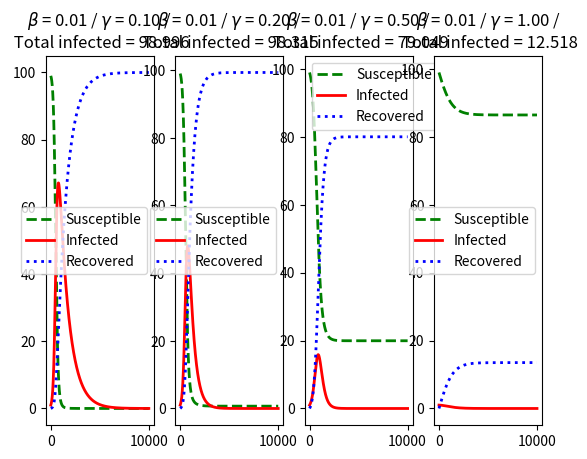

Source code (Python):
"""
3.5B
SIR Model

Params:
S -- susceptible
I -- infected
R -- recovered
beta -- infection rate
gamma -- recovery rate

ODEs:
dS / dt = -beta * S * I
dI / dt = beta * S * I - gamma * I
dR / dt = gamma * I
dS/dt + dI/dt + dR/dt = 0

Results for different gamma values are compared in this code.
"""

import numpy as np
import matplotlib.pyplot as plt

# init. params
dt = 0.01
Tmax = 10000
S = np.zeros(Tmax)
S[0] = 99
I = np.zeros(Tmax)
I[0] = 1.0
R = np.zeros(Tmax)
X = np.linspace(0, Tmax-1, Tmax)
b = 0.01 #beta
g = [0.1, 0.2, 0.5, 1.0] #gamma

fig = plt.figure()



#calc. S, I, R
for J in range(len(g)):
    for T in range(Tmax-1):
        S[T+1] = S[T] + dt * (-b * S[T] * I[T])
        I[T+1] = I[T] + dt * (b * S[T] * I[T] - g[J] * I[T])
        R[T+1] = R[T] + dt * (g[J] * I[T])

#Plot results
    ax = fig.add_subplot(1, len(g), J+1)
    ax.plot(X, S, 'g--', linewidth=2, label='Susceptible')
    ax.plot(X, I, 'r-', linewidth=2, label='Infected')
    ax.plot(X, R, 'b:', linewidth=2, label='Recovered')
    ax.legend(loc='best')
    ax.title.set_text('$\\beta$ = %.2f / $\gamma$ = %.2f / \n Total infected = %.3f' %(b, g[J], S[0]-S[Tmax-1]))
plt.show()